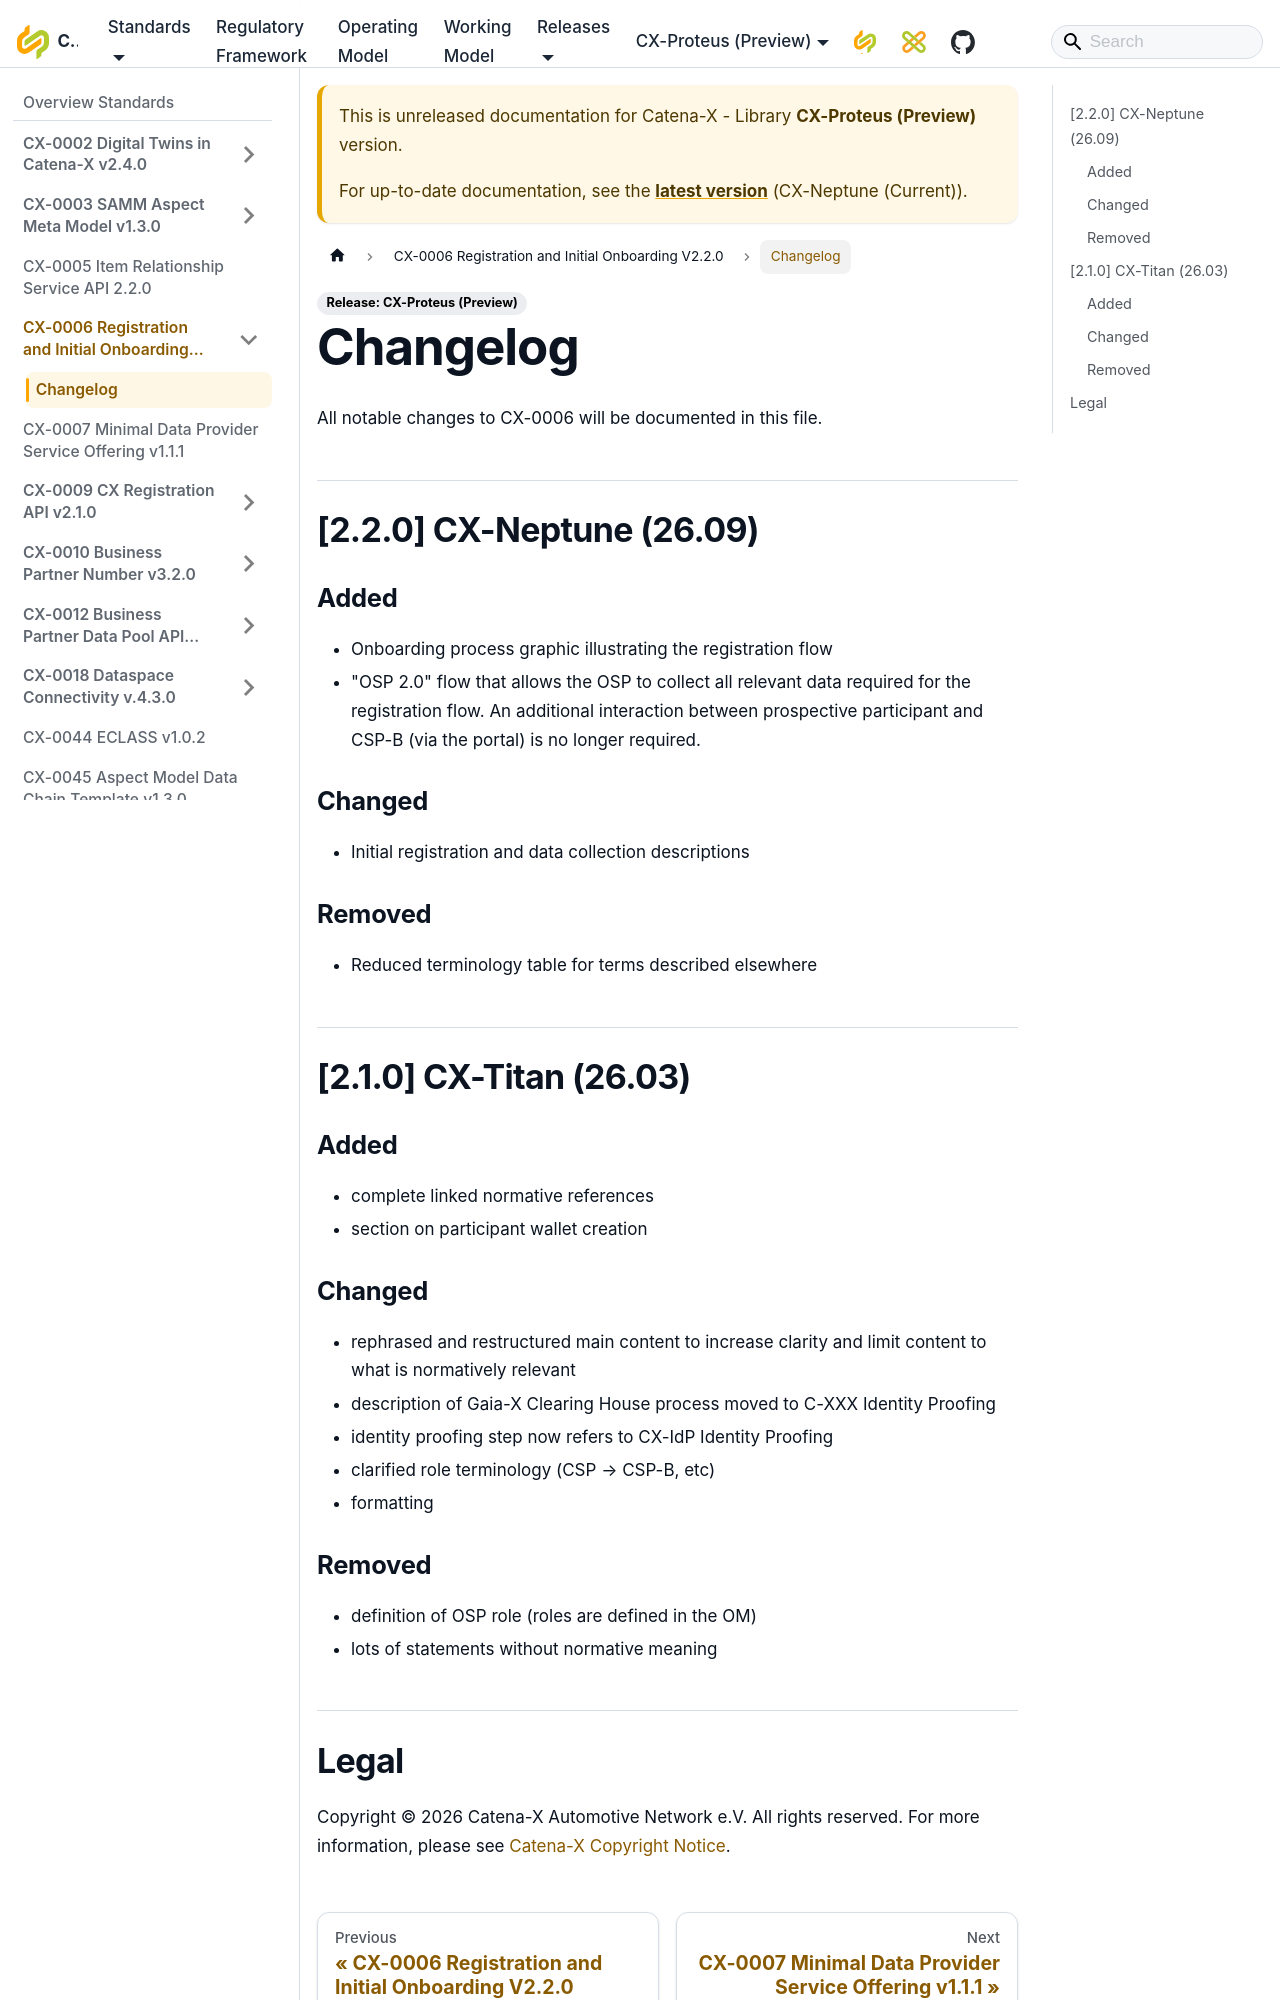

repository: catenax-eV/catenax-ev.github.io · page: docs/next/standards/CX-0006-RegistrationAndInitialOnboarding/Changelog.html · generator: docusaurus

# Changelog

All notable changes to CX-0006 will be documented in this file.

## [2.2.0] CX-Neptune (26.09)

### Added

- Onboarding process graphic illustrating the registration flow
- "OSP 2.0" flow that allows the OSP to collect all relevant data required for the registration flow. An additional interaction between prospective participant and CSP-B (via the portal) is no longer required.

### Changed

- Initial registration and data collection descriptions

### Removed

- Reduced terminology table for terms described elsewhere

## [2.1.0] CX-Titan (26.03)

### Added

- complete linked normative references
- section on participant wallet creation

### Changed

- rephrased and restructured main content to increase clarity and limit content to what is normatively relevant
- description of Gaia-X Clearing House process moved to C-XXX Identity Proofing
- identity proofing step now refers to CX-IdP Identity Proofing
- clarified role terminology (CSP → CSP-B, etc)
- formatting
